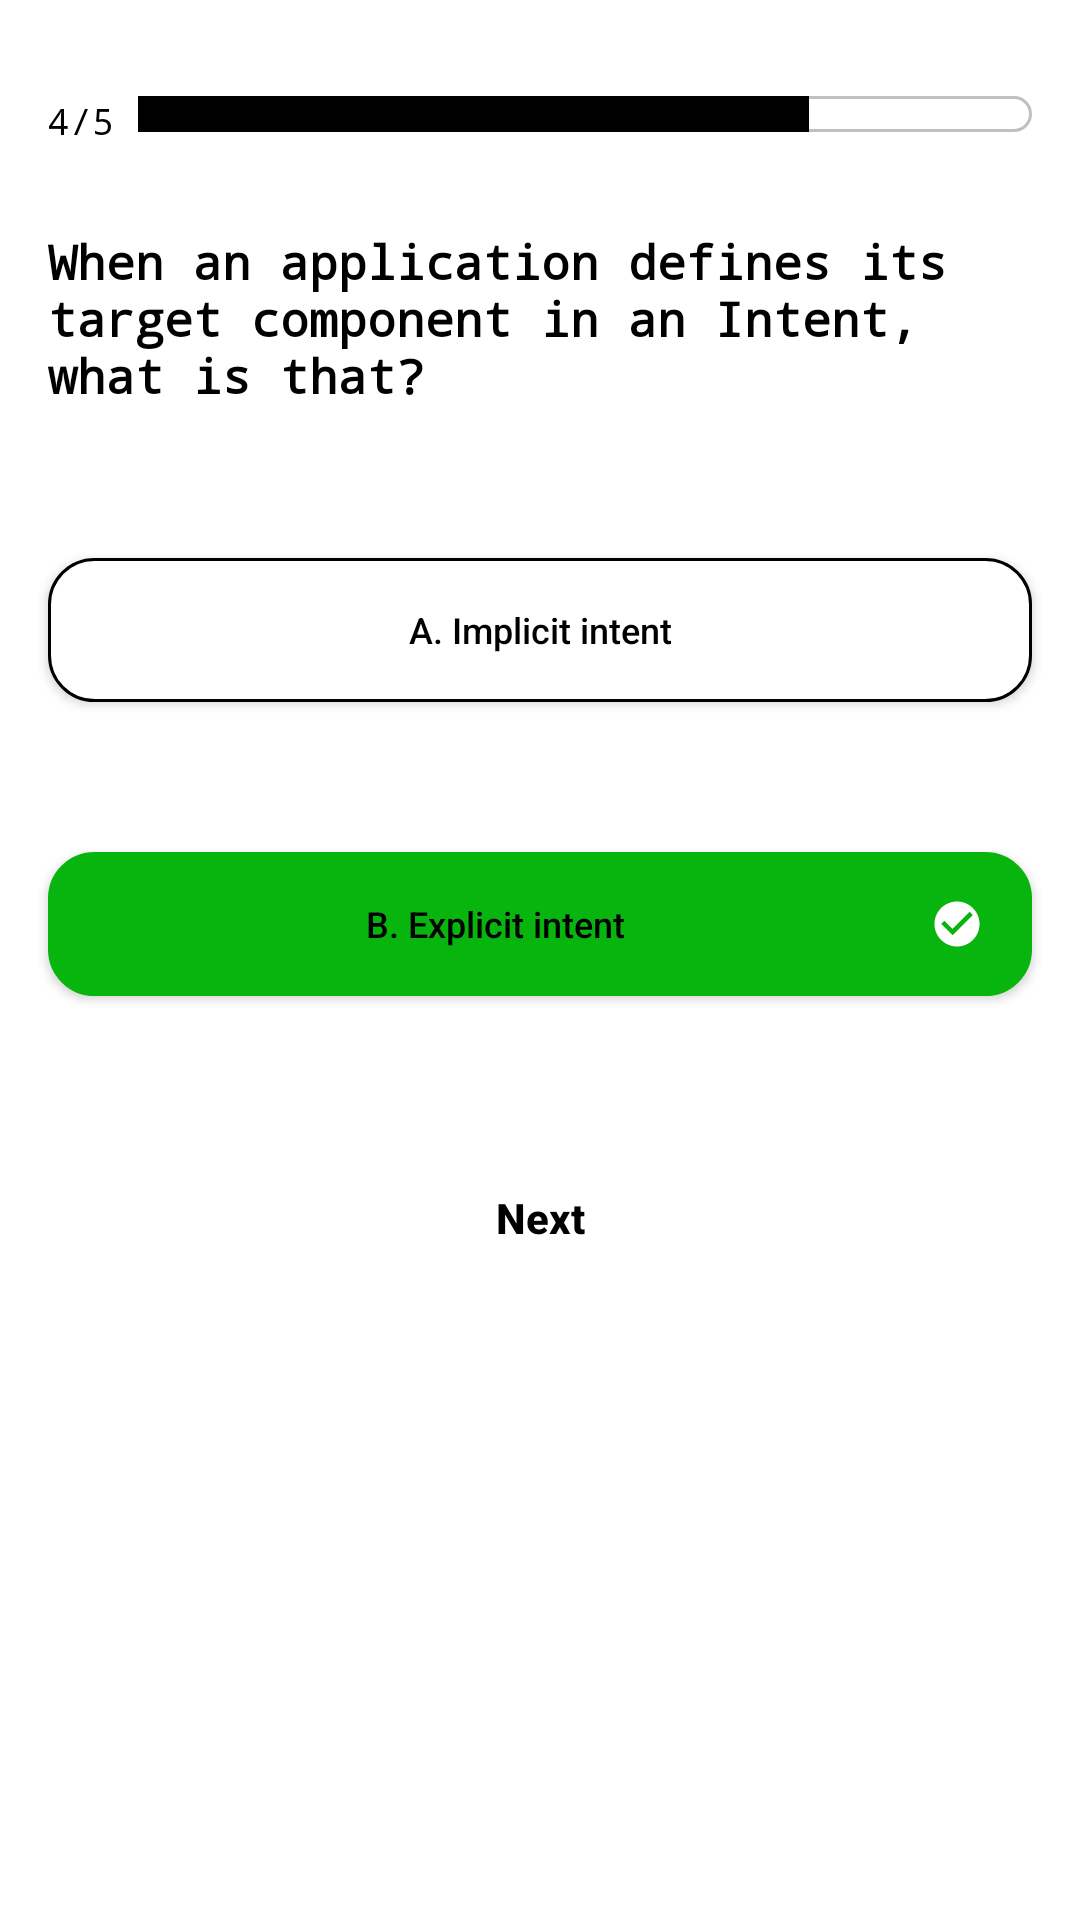

Layout XML and referenced resources for this Android screen:
<!-- AndroidManifest.xml: application theme Theme.QuizApp -->
<!-- res/layout/ans_four.xml -->
<?xml version="1.0" encoding="utf-8"?>

<LinearLayout xmlns:android="http://schemas.android.com/apk/res/android"
    android:layout_width="match_parent"
    android:layout_height="match_parent"
    android:orientation="vertical">

    <LinearLayout
        android:layout_width="match_parent"
        android:layout_height="wrap_content"
        android:layout_marginStart="16dp"
        android:layout_marginEnd="16dp"
        android:layout_marginTop="32dp"
        android:orientation="horizontal">

        <TextView
            android:layout_width="wrap_content"
            android:layout_height="wrap_content"
            android:textColor="@color/black"
            android:textSize="12sp"
            android:fontFamily="monospace"
            android:text="@string/_4_5"/>

        <LinearLayout
            android:layout_width="match_parent"
            android:layout_height="wrap_content"
            android:layout_marginStart="8dp"
            android:orientation="horizontal"
            android:background="@drawable/bg_progress">

            <View
                android:layout_width="wrap_content"
                android:layout_height="12dp"
                android:background="@color/black"
                android:layout_weight="1"/>

            <View
                android:layout_width="wrap_content"
                android:layout_height="12dp"
                android:layout_weight="3"/>

        </LinearLayout>

    </LinearLayout>

    <TextView
        android:layout_width="match_parent"
        android:layout_height="wrap_content"
        android:layout_marginStart="16dp"
        android:layout_marginEnd="16dp"
        android:layout_marginTop="28dp"
        android:textSize="16sp"
        android:textColor="@color/black"
        android:textStyle="bold"
        android:fontFamily="monospace"
        android:text="@string/q4"/>

    <androidx.appcompat.widget.AppCompatButton
        android:id="@+id/btnFourA"
        android:layout_width="match_parent"
        android:layout_height="wrap_content"
        android:layout_marginStart="16dp"
        android:layout_marginTop="50dp"
        android:layout_marginEnd="16dp"
        android:text="A. Implicit intent"
        android:textAllCaps="false"
        android:textColor="@color/black"
        android:textStyle="normal"
        android:textSize="12sp"
        android:background="@drawable/btn_ans" />

    <androidx.appcompat.widget.AppCompatButton
        android:id="@+id/btnFourB"
        android:layout_width="match_parent"
        android:layout_height="wrap_content"
        android:layout_marginStart="16dp"
        android:layout_marginTop="50dp"
        android:layout_marginEnd="16dp"
        android:text="B. Explicit intent"
        android:textAllCaps="false"
        android:textColor="@color/black"
        android:textStyle="normal"
        android:textSize="12sp"
        android:paddingStart="4dp"
        android:paddingEnd="16dp"
        android:drawableEnd="@drawable/baseline_check_circle_white_18dp"
        android:backgroundTint="@color/color_green"
        android:background="@drawable/btn_ans" />

    <androidx.appcompat.widget.AppCompatButton
        android:id="@+id/nextFour"
        android:layout_width="match_parent"
        android:layout_height="wrap_content"
        android:layout_marginStart="16dp"
        android:layout_marginTop="50dp"
        android:layout_marginEnd="16dp"
        android:text="@string/next"
        android:textAllCaps="false"
        android:textColor="@color/black"
        android:textStyle="bold"
        android:textSize="14sp"
        android:background="@drawable/bg_normal_btn" />

</LinearLayout>
<!-- resources referenced by this layout -->
<resources>
  <color name="black">#FF000000</color>
  <color name="color_green">#07B50E</color>
  <!-- drawable baseline_check_circle_white_18dp (drawable) -->
  <?xml version="1.0" encoding="UTF-8" standalone="no"?>
  
  <vector xmlns:android="http://schemas.android.com/apk/res/android" android:height="18dp" android:tint="#FFFFFF" android:viewportHeight="24.0" android:viewportWidth="24.0" android:width="18dp">
        
      <path android:fillColor="@android:color/white" android:pathData="M12,2C6.48,2 2,6.48 2,12s4.48,10 10,10 10,-4.48 10,-10S17.52,2 12,2zM10,17l-5,-5 1.41,-1.41L10,14.17l7.59,-7.59L19,8l-9,9z"/>
      
  </vector>
  <!-- drawable bg_progress (drawable) -->
  <?xml version="1.0" encoding="utf-8"?>
  
  <shape xmlns:android="http://schemas.android.com/apk/res/android">
      <corners  android:radius="12dp" />
      <gradient
          android:angle="-45"
          android:startColor="@android:color/transparent"
          android:centerColor="@android:color/transparent"
          android:endColor="@android:color/transparent"
          android:type="linear" />
      <stroke
          android:width="1dp"
          android:color="@color/grey"/>
  </shape>
  <!-- drawable btn_ans (drawable) -->
  <?xml version="1.0" encoding="utf-8"?>
  
  <shape xmlns:android="http://schemas.android.com/apk/res/android">
      <corners  android:radius="15dp" />
  
      <stroke android:color="@color/black"
          android:width="1dp"/>
      <gradient
          android:angle="-45"
          android:startColor="@color/white"
          android:centerColor="@color/white"
          android:endColor="@color/white"
          android:type="linear" />
  </shape>
  <string name="_4_5">4/5</string>
  <string name="next">Next</string>
  <string name="q4">When an application defines its target component in an Intent, what is that?</string>
  <style name="Theme.QuizApp" parent="Theme.MaterialComponents.DayNight.DarkActionBar">
          
          <item name="colorPrimary">@color/purple_500</item>
          <item name="colorPrimaryVariant">@color/purple_700</item>
          <item name="colorOnPrimary">@color/white</item>
          
          <item name="colorSecondary">@color/teal_200</item>
          <item name="colorSecondaryVariant">@color/teal_700</item>
          <item name="colorOnSecondary">@color/black</item>
          
          <item name="android:statusBarColor" tools:targetApi="l">?attr/colorPrimaryVariant</item>
          
      </style>
  <color name="grey">#C3C0BB</color>
  <color name="white">#FFFFFFFF</color>
  <color name="purple_500">#FF6200EE</color>
  <color name="purple_700">#FF3700B3</color>
  <color name="teal_200">#FF03DAC5</color>
  <color name="teal_700">#FF018786</color>
</resources>
